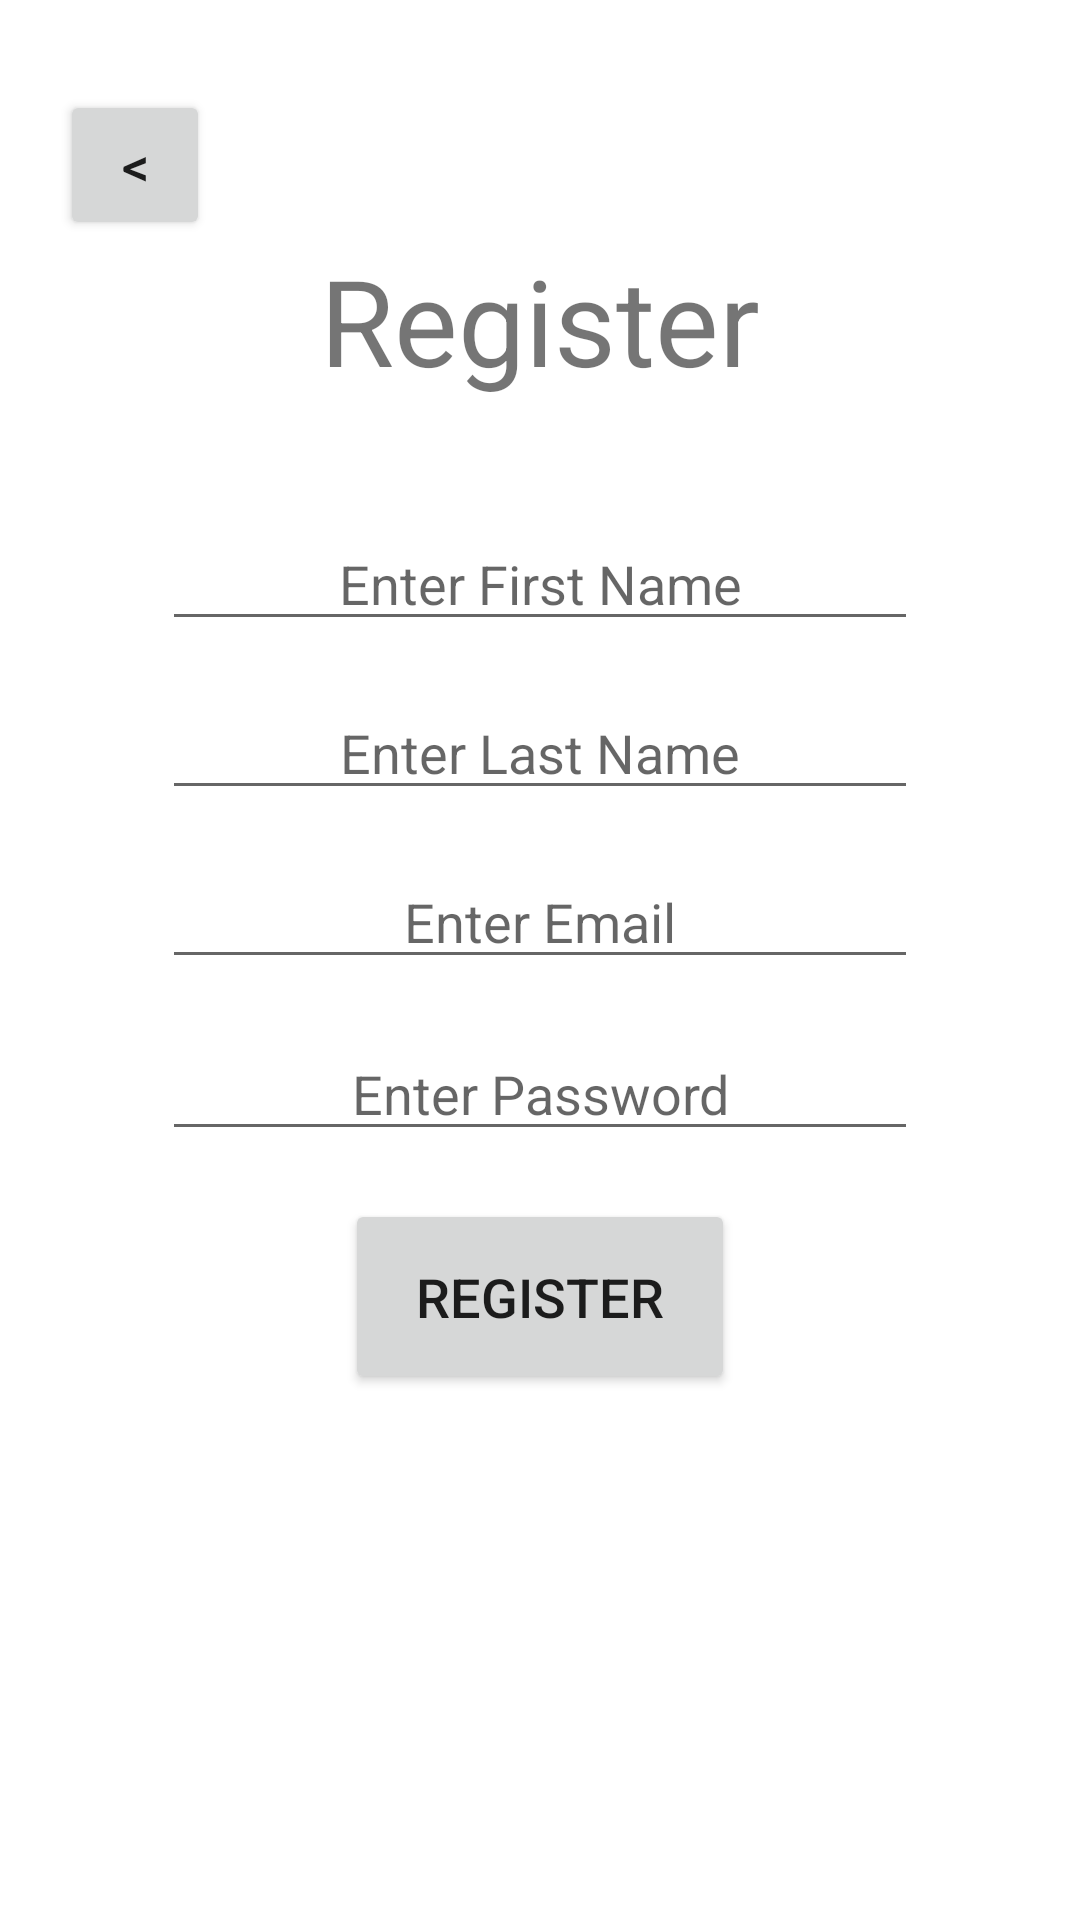

Write the Android layout XML for this screen, with the resource values it uses.
<!-- AndroidManifest.xml: application theme Theme.Budgetbuddy -->
<!-- res/layout/activity_register.xml -->
<?xml version="1.0" encoding="utf-8"?>
<androidx.constraintlayout.widget.ConstraintLayout xmlns:android="http://schemas.android.com/apk/res/android"
    xmlns:app="http://schemas.android.com/apk/res-auto"
    xmlns:tools="http://schemas.android.com/tools"
    android:layout_width="match_parent"
    android:layout_height="match_parent"
    tools:context=".login.RegisterActivity">

    <TextView
        android:id="@+id/registerDisplay"
        android:layout_width="wrap_content"
        android:layout_height="wrap_content"
        android:layout_marginTop="80dp"
        android:fadeScrollbars="true"
        android:gravity="center"
        android:scrollbars="vertical"
        android:text="@string/register"
        android:textSize="40sp"
        app:layout_constraintEnd_toEndOf="parent"
        app:layout_constraintStart_toStartOf="parent"
        app:layout_constraintTop_toTopOf="parent" />

    <TextView
        android:id="@+id/registerErrorResponseTextView"
        android:layout_width="wrap_content"
        android:layout_height="wrap_content"
        android:layout_marginTop="10dp"
        android:autofillHints=""
        android:textColor="#FF0000"
        android:ems="12"
        android:gravity="center"
        android:hint="@string/blank"
        app:layout_constraintEnd_toEndOf="parent"
        app:layout_constraintStart_toStartOf="parent"
        app:layout_constraintTop_toBottomOf="@+id/registerDisplay" />

    <EditText
        android:id="@+id/registerFirstNameEditText"
        android:layout_width="wrap_content"
        android:layout_height="wrap_content"
        android:layout_marginTop="10dp"
        android:autofillHints=""
        android:ems="12"
        android:gravity="center"
        android:hint="@string/registerFirstNameHint"
        android:inputType="textEmailAddress"
        app:layout_constraintEnd_toEndOf="parent"
        app:layout_constraintStart_toStartOf="parent"
        app:layout_constraintTop_toBottomOf="@+id/registerErrorResponseTextView" />


    <EditText
        android:id="@+id/registerLastNameEditText"
        android:layout_width="wrap_content"
        android:layout_height="wrap_content"
        android:layout_marginTop="15dp"
        android:autofillHints=""
        android:ems="12"
        android:gravity="center"
        android:hint="@string/registerLastNameHint"
        app:layout_constraintEnd_toEndOf="parent"
        app:layout_constraintStart_toStartOf="parent"
        app:layout_constraintTop_toBottomOf="@+id/registerFirstNameEditText" />

    <EditText
        android:id="@+id/registerEmailEditText"
        android:layout_width="wrap_content"
        android:layout_height="wrap_content"
        android:layout_marginTop="15dp"
        android:autofillHints=""
        android:ems="12"
        android:gravity="center"
        android:hint="@string/loginEmailHint"
        android:inputType="textEmailAddress"
        app:layout_constraintEnd_toEndOf="parent"
        app:layout_constraintStart_toStartOf="parent"
        app:layout_constraintTop_toBottomOf="@+id/registerLastNameEditText" />


    <EditText
        android:id="@+id/registerPasswordEditText"
        android:layout_width="wrap_content"
        android:layout_height="wrap_content"
        android:layout_marginTop="16dp"
        android:autofillHints=""
        android:ems="12"
        android:gravity="center"
        android:hint="@string/loginPasswordHint"
        android:inputType="textPassword"
        app:layout_constraintEnd_toEndOf="parent"
        app:layout_constraintStart_toStartOf="parent"
        app:layout_constraintTop_toBottomOf="@+id/registerEmailEditText" />

    <Button
        android:id="@+id/registerButton"
        android:layout_width="130dp"
        android:layout_height="65dp"
        android:layout_marginTop="16dp"
        android:gravity="center"
        android:text="@string/register"
        android:textSize="18sp"
        app:layout_constraintEnd_toEndOf="parent"
        app:layout_constraintStart_toStartOf="parent"
        app:layout_constraintTop_toBottomOf="@+id/registerPasswordEditText" />

    <Button
        android:id="@+id/registerBackButton"
        android:layout_width="50dp"
        android:layout_height="50dp"
        android:layout_marginStart="20dp"
        android:gravity="center"
        android:text="@string/back"
        android:textSize="18sp"
        app:layout_constraintBottom_toTopOf="@+id/registerDisplay"
        app:layout_constraintStart_toStartOf="parent"/>

</androidx.constraintlayout.widget.ConstraintLayout>
<!-- resources referenced by this layout -->
<resources>
  <string name="back">&lt;</string>
  <string name="blank" />
  <string name="loginEmailHint">Enter Email</string>
  <string name="loginPasswordHint">Enter Password</string>
  <string name="register">Register</string>
  <string name="registerFirstNameHint">Enter First Name</string>
  <string name="registerLastNameHint">Enter Last Name</string>
  <style name="Theme.Budgetbuddy" parent="Theme.MaterialComponents.DayNight.DarkActionBar">
          
          <item name="colorPrimary">@color/purple_500</item>
          <item name="colorPrimaryVariant">@color/purple_700</item>
          <item name="colorOnPrimary">@color/white</item>
          
          <item name="colorSecondary">@color/teal_200</item>
          <item name="colorSecondaryVariant">@color/teal_700</item>
          <item name="colorOnSecondary">@color/black</item>
          
          <item name="android:statusBarColor">?attr/colorPrimaryVariant</item>
          
      </style>
  <color name="purple_500">#FF6200EE</color>
  <color name="purple_700">#FF3700B3</color>
  <color name="white">#FFFFFFFF</color>
  <color name="teal_200">#FF03DAC5</color>
  <color name="teal_700">#FF018786</color>
  <color name="black">#FF000000</color>
</resources>
